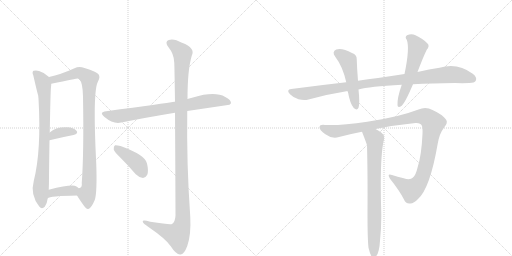
t = 0.00 s
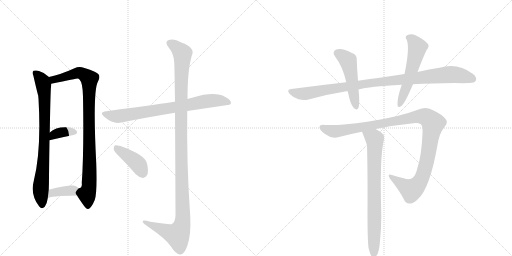
t = 2.02 s
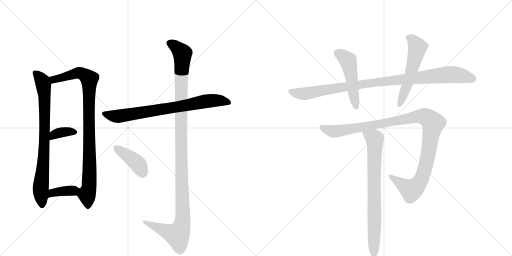
t = 4.04 s
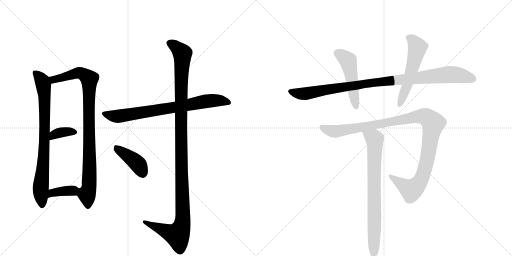
t = 6.06 s
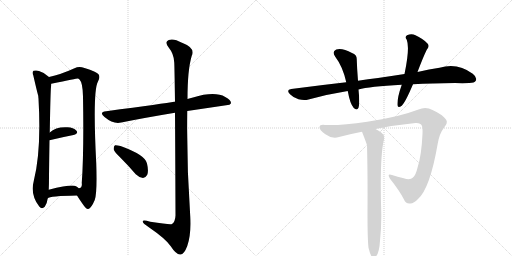
t = 8.08 s
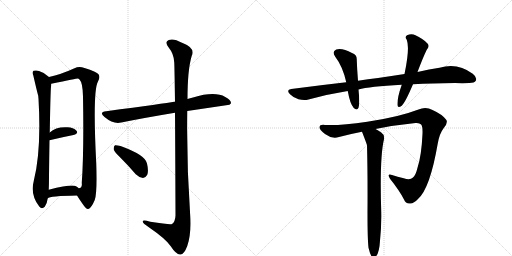
t = 10.10 s

The animated SVG that drew these frames (rendered in a browser with its animation timeline set to each time). Animation: 12 CSS @keyframes rules; one cycle of 10.10 s.

<svg version="1.1" viewBox="0 0 2048 1024" xmlns="http://www.w3.org/2000/svg">
  <g stroke="lightgray" stroke-dasharray="1,1" stroke-width="1" transform="scale(4, 4)">
    <line x1="0" y1="0" x2="256" y2="256"></line>
    <line x1="256" y1="0" x2="0" y2="256"></line>
    <line x1="128" y1="0" x2="128" y2="256"></line>
    <line x1="0" y1="128" x2="256" y2="128"></line>
    <line x1="256" y1="0" x2="512" y2="256"></line>
    <line x1="512" y1="0" x2="256" y2="256"></line>
    <line x1="384" y1="0" x2="384" y2="256"></line>
    <line x1="256" y1="128" x2="512" y2="128"></line>
  </g>
<g transform="scale(1, -1) translate(0, -850)">
   <style type="text/css">
    @keyframes keyframes0 {
      from {
       stroke: black;
       stroke-dashoffset: 796;
       stroke-width: 128;
       }
       72% {
       animation-timing-function: step-end;
       stroke: black;
       stroke-dashoffset: 0;
       stroke-width: 128;
       }
       to {
       stroke: black;
       stroke-width: 1024;
       }
       }
       #make-me-a-hanzi-animation-0 {
         animation: keyframes0 0.897786s both;
         animation-delay: 0.000000s;
         animation-timing-function: linear;
       }
    @keyframes keyframes1 {
      from {
       stroke: black;
       stroke-dashoffset: 931;
       stroke-width: 128;
       }
       75% {
       animation-timing-function: step-end;
       stroke: black;
       stroke-dashoffset: 0;
       stroke-width: 128;
       }
       to {
       stroke: black;
       stroke-width: 1024;
       }
       }
       #make-me-a-hanzi-animation-1 {
         animation: keyframes1 1.007650s both;
         animation-delay: 0.897786s;
         animation-timing-function: linear;
       }
    @keyframes keyframes2 {
      from {
       stroke: black;
       stroke-dashoffset: 357;
       stroke-width: 128;
       }
       54% {
       animation-timing-function: step-end;
       stroke: black;
       stroke-dashoffset: 0;
       stroke-width: 128;
       }
       to {
       stroke: black;
       stroke-width: 1024;
       }
       }
       #make-me-a-hanzi-animation-2 {
         animation: keyframes2 0.540527s both;
         animation-delay: 1.905436s;
         animation-timing-function: linear;
       }
    @keyframes keyframes3 {
      from {
       stroke: black;
       stroke-dashoffset: 371;
       stroke-width: 128;
       }
       55% {
       animation-timing-function: step-end;
       stroke: black;
       stroke-dashoffset: 0;
       stroke-width: 128;
       }
       to {
       stroke: black;
       stroke-width: 1024;
       }
       }
       #make-me-a-hanzi-animation-3 {
         animation: keyframes3 0.551921s both;
         animation-delay: 2.445964s;
         animation-timing-function: linear;
       }
    @keyframes keyframes4 {
      from {
       stroke: black;
       stroke-dashoffset: 760;
       stroke-width: 128;
       }
       71% {
       animation-timing-function: step-end;
       stroke: black;
       stroke-dashoffset: 0;
       stroke-width: 128;
       }
       to {
       stroke: black;
       stroke-width: 1024;
       }
       }
       #make-me-a-hanzi-animation-4 {
         animation: keyframes4 0.868490s both;
         animation-delay: 2.997884s;
         animation-timing-function: linear;
       }
    @keyframes keyframes5 {
      from {
       stroke: black;
       stroke-dashoffset: 1190;
       stroke-width: 128;
       }
       79% {
       animation-timing-function: step-end;
       stroke: black;
       stroke-dashoffset: 0;
       stroke-width: 128;
       }
       to {
       stroke: black;
       stroke-width: 1024;
       }
       }
       #make-me-a-hanzi-animation-5 {
         animation: keyframes5 1.218424s both;
         animation-delay: 3.866374s;
         animation-timing-function: linear;
       }
    @keyframes keyframes6 {
      from {
       stroke: black;
       stroke-dashoffset: 410;
       stroke-width: 128;
       }
       57% {
       animation-timing-function: step-end;
       stroke: black;
       stroke-dashoffset: 0;
       stroke-width: 128;
       }
       to {
       stroke: black;
       stroke-width: 1024;
       }
       }
       #make-me-a-hanzi-animation-6 {
         animation: keyframes6 0.583659s both;
         animation-delay: 5.084798s;
         animation-timing-function: linear;
       }
    @keyframes keyframes7 {
      from {
       stroke: black;
       stroke-dashoffset: 992;
       stroke-width: 128;
       }
       76% {
       animation-timing-function: step-end;
       stroke: black;
       stroke-dashoffset: 0;
       stroke-width: 128;
       }
       to {
       stroke: black;
       stroke-width: 1024;
       }
       }
       #make-me-a-hanzi-animation-7 {
         animation: keyframes7 1.057292s both;
         animation-delay: 5.668457s;
         animation-timing-function: linear;
       }
    @keyframes keyframes8 {
      from {
       stroke: black;
       stroke-dashoffset: 494;
       stroke-width: 128;
       }
       62% {
       animation-timing-function: step-end;
       stroke: black;
       stroke-dashoffset: 0;
       stroke-width: 128;
       }
       to {
       stroke: black;
       stroke-width: 1024;
       }
       }
       #make-me-a-hanzi-animation-8 {
         animation: keyframes8 0.652018s both;
         animation-delay: 6.725749s;
         animation-timing-function: linear;
       }
    @keyframes keyframes9 {
      from {
       stroke: black;
       stroke-dashoffset: 552;
       stroke-width: 128;
       }
       64% {
       animation-timing-function: step-end;
       stroke: black;
       stroke-dashoffset: 0;
       stroke-width: 128;
       }
       to {
       stroke: black;
       stroke-width: 1024;
       }
       }
       #make-me-a-hanzi-animation-9 {
         animation: keyframes9 0.699219s both;
         animation-delay: 7.377767s;
         animation-timing-function: linear;
       }
    @keyframes keyframes10 {
      from {
       stroke: black;
       stroke-dashoffset: 1105;
       stroke-width: 128;
       }
       78% {
       animation-timing-function: step-end;
       stroke: black;
       stroke-dashoffset: 0;
       stroke-width: 128;
       }
       to {
       stroke: black;
       stroke-width: 1024;
       }
       }
       #make-me-a-hanzi-animation-10 {
         animation: keyframes10 1.149251s both;
         animation-delay: 8.076986s;
         animation-timing-function: linear;
       }
    @keyframes keyframes11 {
      from {
       stroke: black;
       stroke-dashoffset: 766;
       stroke-width: 128;
       }
       71% {
       animation-timing-function: step-end;
       stroke: black;
       stroke-dashoffset: 0;
       stroke-width: 128;
       }
       to {
       stroke: black;
       stroke-width: 1024;
       }
       }
       #make-me-a-hanzi-animation-11 {
         animation: keyframes11 0.873372s both;
         animation-delay: 9.226237s;
         animation-timing-function: linear;
       }
</style>
<path d="M 196 542 Q 178 560 156 566 Q 146 570 134 567 Q 127 561 133 549 Q 151 471 153 467 Q 153 463 154 455 Q 166 248 135 126 Q 120 71 157 24 Q 167 11 179 23 Q 189 39 191 57 L 195 91 Q 196 113 196 145 Q 197 227 198 289 L 199 320 Q 202 488 204 502 Q 205 509 205 515 C 206 533 206 533 196 542 Z" fill="lightgray"></path> 
<path d="M 308 68 Q 318 52 330 35 Q 346 11 353 14 Q 365 17 379 50 Q 389 78 385 196 Q 370 487 392 524 Q 402 542 394 553 Q 387 563 338 578 Q 316 587 298 577 Q 243 552 196 542 C 167 535 176 509 205 515 Q 308 536 311 536 Q 314 536 318 532 Q 331 519 332 464 Q 336 241 327 118 Q 330 99 315 97 C 300 80 300 80 308 68 Z" fill="lightgray"></path> 
<path d="M 198 289 Q 252 302 294 310 Q 315 316 306 327 Q 294 340 270 341 Q 224 344 199 320 C 177 300 169 282 198 289 Z" fill="lightgray"></path> 
<path d="M 191 57 Q 198 66 308 68 C 338 69 338 77 315 97 Q 311 101 304 105 Q 288 114 195 91 C 166 84 165 42 191 57 Z" fill="lightgray"></path> 
<path d="M 749 406 L 918 431 L 924 437 Q 925 450 901 462 Q 859 486 772 460 Q 760 457 750 454 L 700 443 Q 699 444 697 443 Q 661 437 425 405 Q 394 402 418 382 Q 454 352 485 360 Q 579 379 700 399 L 749 406 Z" fill="lightgray"></path> 
<path d="M 700 399 Q 701 251 702 -12 Q 701 -37 688 -46 Q 682 -50 601 -37 Q 568 -27 571 -37 Q 572 -44 594 -58 Q 664 -106 683 -135 Q 705 -169 721 -168 Q 736 -169 749 -134 Q 765 -88 761 -16 Q 746 195 749 406 L 750 454 Q 750 571 767 627 Q 783 658 728 679 Q 694 698 675 690 Q 657 683 674 661 Q 696 634 697 600 Q 698 582 700 443 L 700 399 Z" fill="lightgray"></path> 
<path d="M 483 218 Q 513 188 543 153 Q 556 140 572 138 Q 582 138 589 151 Q 595 166 588 196 Q 582 230 482 266 Q 466 270 460 269 Q 454 265 455 252 Q 458 242 483 218 Z" fill="lightgray"></path> 
<path d="M 1652 513 Q 1728 517 1820 518 Q 1850 517 1877 518 Q 1898 518 1903 527 Q 1910 540 1891 555 Q 1830 601 1758 579 Q 1718 573 1670 562 L 1618 554 Q 1567 547 1512 538 Q 1472 534 1432 527 L 1385 521 Q 1279 509 1165 494 Q 1143 491 1160 473 Q 1175 458 1194 453 Q 1216 447 1234 452 Q 1309 473 1391 486 L 1434 492 Q 1476 504 1607 511 L 1652 513 Z" fill="lightgray"></path> 
<path d="M 1432 527 Q 1428 575 1427 612 Q 1428 631 1408 638 Q 1369 659 1345 652 Q 1326 643 1341 623 Q 1371 584 1385 521 L 1391 486 Q 1400 435 1415 418 Q 1428 406 1434 419 Q 1440 435 1434 492 L 1432 527 Z" fill="lightgray"></path> 
<path d="M 1670 562 Q 1694 625 1707 651 Q 1720 666 1710 676 Q 1697 692 1662 709 Q 1646 718 1628 709 Q 1618 702 1627 691 Q 1640 658 1618 554 L 1607 511 Q 1588 457 1590 429 Q 1591 416 1607 427 Q 1622 442 1652 513 L 1670 562 Z" fill="lightgray"></path> 
<path d="M 1502 334 Q 1581 350 1662 358 Q 1683 359 1687 348 Q 1691 339 1690 315 Q 1686 227 1670 179 Q 1663 149 1652 140 Q 1640 128 1615 137 Q 1590 143 1568 150 Q 1546 157 1560 135 Q 1597 89 1616 52 Q 1623 33 1642 36 Q 1655 37 1672 54 Q 1720 96 1751 276 Q 1758 316 1775 338 Q 1794 360 1784 372 Q 1768 393 1730 410 Q 1703 425 1674 412 Q 1593 381 1469 363 Q 1361 347 1300 350 Q 1279 353 1278 341 Q 1277 331 1300 314 Q 1328 293 1356 302 Q 1401 314 1448 323 L 1502 334 Z" fill="lightgray"></path> 
<path d="M 1474 -141 Q 1480 -166 1486 -175 Q 1492 -182 1499 -180 Q 1517 -168 1520 -113 Q 1526 -56 1525 0 Q 1518 220 1536 293 Q 1539 311 1525 320 Q 1512 329 1502 334 C 1476 349 1437 351 1448 323 Q 1466 277 1468 269 Q 1471 161 1470 -4 Q 1470 -107 1474 -141 Z" fill="lightgray"></path> 
      <clipPath id="make-me-a-hanzi-clip-0">
      <path d="M 196 542 Q 178 560 156 566 Q 146 570 134 567 Q 127 561 133 549 Q 151 471 153 467 Q 153 463 154 455 Q 166 248 135 126 Q 120 71 157 24 Q 167 11 179 23 Q 189 39 191 57 L 195 91 Q 196 113 196 145 Q 197 227 198 289 L 199 320 Q 202 488 204 502 Q 205 509 205 515 C 206 533 206 533 196 542 Z" fill="lightgray"></path>
      </clipPath>
      <path clip-path="url(#make-me-a-hanzi-clip-0)" d="M 141 559 L 170 522 L 178 470 L 180 334 L 163 98 L 168 30 " fill="none" id="make-me-a-hanzi-animation-0" stroke-dasharray="668 1336" stroke-linecap="round"></path>

      <clipPath id="make-me-a-hanzi-clip-1">
      <path d="M 308 68 Q 318 52 330 35 Q 346 11 353 14 Q 365 17 379 50 Q 389 78 385 196 Q 370 487 392 524 Q 402 542 394 553 Q 387 563 338 578 Q 316 587 298 577 Q 243 552 196 542 C 167 535 176 509 205 515 Q 308 536 311 536 Q 314 536 318 532 Q 331 519 332 464 Q 336 241 327 118 Q 330 99 315 97 C 300 80 300 80 308 68 Z" fill="lightgray"></path>
      </clipPath>
      <path clip-path="url(#make-me-a-hanzi-clip-1)" d="M 204 537 L 221 532 L 318 559 L 357 534 L 360 208 L 355 95 L 348 71 L 352 25 " fill="none" id="make-me-a-hanzi-animation-1" stroke-dasharray="803 1606" stroke-linecap="round"></path>

      <clipPath id="make-me-a-hanzi-clip-2">
      <path d="M 198 289 Q 252 302 294 310 Q 315 316 306 327 Q 294 340 270 341 Q 224 344 199 320 C 177 300 169 282 198 289 Z" fill="lightgray"></path>
      </clipPath>
      <path clip-path="url(#make-me-a-hanzi-clip-2)" d="M 204 297 L 216 311 L 235 319 L 297 321 " fill="none" id="make-me-a-hanzi-animation-2" stroke-dasharray="229 458" stroke-linecap="round"></path>

      <clipPath id="make-me-a-hanzi-clip-3">
      <path d="M 191 57 Q 198 66 308 68 C 338 69 338 77 315 97 Q 311 101 304 105 Q 288 114 195 91 C 166 84 165 42 191 57 Z" fill="lightgray"></path>
      </clipPath>
      <path clip-path="url(#make-me-a-hanzi-clip-3)" d="M 196 64 L 212 81 L 303 92 " fill="none" id="make-me-a-hanzi-animation-3" stroke-dasharray="243 486" stroke-linecap="round"></path>

      <clipPath id="make-me-a-hanzi-clip-4">
      <path d="M 749 406 L 918 431 L 924 437 Q 925 450 901 462 Q 859 486 772 460 Q 760 457 750 454 L 700 443 Q 699 444 697 443 Q 661 437 425 405 Q 394 402 418 382 Q 454 352 485 360 Q 579 379 700 399 L 749 406 Z" fill="lightgray"></path>
      </clipPath>
      <path clip-path="url(#make-me-a-hanzi-clip-4)" d="M 419 394 L 475 385 L 821 445 L 888 447 L 916 439 " fill="none" id="make-me-a-hanzi-animation-4" stroke-dasharray="632 1264" stroke-linecap="round"></path>

      <clipPath id="make-me-a-hanzi-clip-5">
      <path d="M 700 399 Q 701 251 702 -12 Q 701 -37 688 -46 Q 682 -50 601 -37 Q 568 -27 571 -37 Q 572 -44 594 -58 Q 664 -106 683 -135 Q 705 -169 721 -168 Q 736 -169 749 -134 Q 765 -88 761 -16 Q 746 195 749 406 L 750 454 Q 750 571 767 627 Q 783 658 728 679 Q 694 698 675 690 Q 657 683 674 661 Q 696 634 697 600 Q 698 582 700 443 L 700 399 Z" fill="lightgray"></path>
      </clipPath>
      <path clip-path="url(#make-me-a-hanzi-clip-5)" d="M 681 675 L 710 657 L 730 632 L 723 457 L 731 -26 L 726 -57 L 710 -90 L 578 -39 " fill="none" id="make-me-a-hanzi-animation-5" stroke-dasharray="1062 2124" stroke-linecap="round"></path>

      <clipPath id="make-me-a-hanzi-clip-6">
      <path d="M 483 218 Q 513 188 543 153 Q 556 140 572 138 Q 582 138 589 151 Q 595 166 588 196 Q 582 230 482 266 Q 466 270 460 269 Q 454 265 455 252 Q 458 242 483 218 Z" fill="lightgray"></path>
      </clipPath>
      <path clip-path="url(#make-me-a-hanzi-clip-6)" d="M 464 262 L 552 194 L 571 156 " fill="none" id="make-me-a-hanzi-animation-6" stroke-dasharray="282 564" stroke-linecap="round"></path>

      <clipPath id="make-me-a-hanzi-clip-7">
      <path d="M 1652 513 Q 1728 517 1820 518 Q 1850 517 1877 518 Q 1898 518 1903 527 Q 1910 540 1891 555 Q 1830 601 1758 579 Q 1718 573 1670 562 L 1618 554 Q 1567 547 1512 538 Q 1472 534 1432 527 L 1385 521 Q 1279 509 1165 494 Q 1143 491 1160 473 Q 1175 458 1194 453 Q 1216 447 1234 452 Q 1309 473 1391 486 L 1434 492 Q 1476 504 1607 511 L 1652 513 Z" fill="lightgray"></path>
      </clipPath>
      <path clip-path="url(#make-me-a-hanzi-clip-7)" d="M 1163 483 L 1216 475 L 1481 518 L 1787 552 L 1833 550 L 1891 534 " fill="none" id="make-me-a-hanzi-animation-7" stroke-dasharray="864 1728" stroke-linecap="round"></path>

      <clipPath id="make-me-a-hanzi-clip-8">
      <path d="M 1432 527 Q 1428 575 1427 612 Q 1428 631 1408 638 Q 1369 659 1345 652 Q 1326 643 1341 623 Q 1371 584 1385 521 L 1391 486 Q 1400 435 1415 418 Q 1428 406 1434 419 Q 1440 435 1434 492 L 1432 527 Z" fill="lightgray"></path>
      </clipPath>
      <path clip-path="url(#make-me-a-hanzi-clip-8)" d="M 1351 636 L 1393 605 L 1424 422 " fill="none" id="make-me-a-hanzi-animation-8" stroke-dasharray="366 732" stroke-linecap="round"></path>

      <clipPath id="make-me-a-hanzi-clip-9">
      <path d="M 1670 562 Q 1694 625 1707 651 Q 1720 666 1710 676 Q 1697 692 1662 709 Q 1646 718 1628 709 Q 1618 702 1627 691 Q 1640 658 1618 554 L 1607 511 Q 1588 457 1590 429 Q 1591 416 1607 427 Q 1622 442 1652 513 L 1670 562 Z" fill="lightgray"></path>
      </clipPath>
      <path clip-path="url(#make-me-a-hanzi-clip-9)" d="M 1634 700 L 1649 691 L 1670 661 L 1630 511 L 1599 430 " fill="none" id="make-me-a-hanzi-animation-9" stroke-dasharray="424 848" stroke-linecap="round"></path>

      <clipPath id="make-me-a-hanzi-clip-10">
      <path d="M 1502 334 Q 1581 350 1662 358 Q 1683 359 1687 348 Q 1691 339 1690 315 Q 1686 227 1670 179 Q 1663 149 1652 140 Q 1640 128 1615 137 Q 1590 143 1568 150 Q 1546 157 1560 135 Q 1597 89 1616 52 Q 1623 33 1642 36 Q 1655 37 1672 54 Q 1720 96 1751 276 Q 1758 316 1775 338 Q 1794 360 1784 372 Q 1768 393 1730 410 Q 1703 425 1674 412 Q 1593 381 1469 363 Q 1361 347 1300 350 Q 1279 353 1278 341 Q 1277 331 1300 314 Q 1328 293 1356 302 Q 1401 314 1448 323 L 1502 334 Z" fill="lightgray"></path>
      </clipPath>
      <path clip-path="url(#make-me-a-hanzi-clip-10)" d="M 1288 340 L 1337 324 L 1664 383 L 1691 385 L 1709 379 L 1732 356 L 1712 226 L 1694 155 L 1680 124 L 1644 90 L 1562 144 " fill="none" id="make-me-a-hanzi-animation-10" stroke-dasharray="977 1954" stroke-linecap="round"></path>

      <clipPath id="make-me-a-hanzi-clip-11">
      <path d="M 1474 -141 Q 1480 -166 1486 -175 Q 1492 -182 1499 -180 Q 1517 -168 1520 -113 Q 1526 -56 1525 0 Q 1518 220 1536 293 Q 1539 311 1525 320 Q 1512 329 1502 334 C 1476 349 1437 351 1448 323 Q 1466 277 1468 269 Q 1471 161 1470 -4 Q 1470 -107 1474 -141 Z" fill="lightgray"></path>
      </clipPath>
      <path clip-path="url(#make-me-a-hanzi-clip-11)" d="M 1457 315 L 1498 293 L 1500 276 L 1495 -170 " fill="none" id="make-me-a-hanzi-animation-11" stroke-dasharray="638 1276" stroke-linecap="round"></path>

</g>
</svg>
